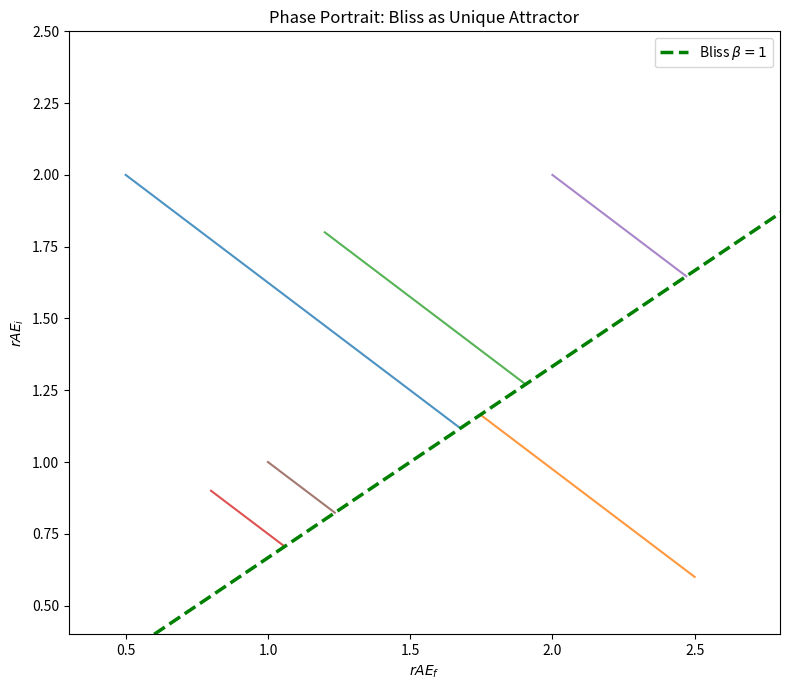

Write the Python code that produced this figure.
"""Figure 10: Phase portrait showing Bliss as unique attractor.

Section X — Global Attractor.
"""

from pathlib import Path

import matplotlib.pyplot as plt
import numpy as np
from scipy.integrate import odeint


def run_simulation(output_dir: Path | None = None) -> Path:
    """Generate phase portrait with Bliss as unique attractor."""
    if output_dir is None:
        try:
            output_dir = Path(__file__).resolve().parent
        except NameError:
            output_dir = Path.cwd()

    output_dir.mkdir(parents=True, exist_ok=True)
    out_path = output_dir / "fig_010_010.png"

    def beta_fn(rAE_f, rAE_c, rAE_i, rAE_t):
        return (rAE_f * rAE_c) / (rAE_i * rAE_t)

    def dynamics(state, t, k_f, k_i, rAE_c, rAE_t):
        rAE_f, rAE_i = state
        b = beta_fn(rAE_f, rAE_c, rAE_i, rAE_t)
        return [k_f * (1 - b), -k_i * (1 - b)]

    rAE_c, rAE_t = 1.0, 1.5
    k_f, k_i = 0.4, 0.3
    t = np.linspace(0, 30, 800)

    inits = [(0.5, 2.0), (2.5, 0.6), (1.2, 1.8), (0.8, 0.9), (2.0, 2.0), (1.0, 1.0)]

    fig, ax = plt.subplots(figsize=(8, 7))
    for rAE_f0, rAE_i0 in inits:
        sol = odeint(dynamics, [rAE_f0, rAE_i0], t, args=(k_f, k_i, rAE_c, rAE_t))
        ax.plot(sol[:, 0], sol[:, 1], alpha=0.8)

    # Bliss manifold
    rAE_i_line = np.linspace(0.4, 2.5, 100)
    rAE_f_bliss = rAE_i_line * rAE_t / rAE_c
    ax.plot(rAE_f_bliss, rAE_i_line, "g--", lw=2.5, label=r"Bliss $\beta=1$")
    ax.set_xlabel(r"$rAE_f$")
    ax.set_ylabel(r"$rAE_i$")
    ax.set_title("Phase Portrait: Bliss as Unique Attractor")
    ax.legend()
    ax.set_xlim(0.3, 2.8)
    ax.set_ylim(0.4, 2.5)
    plt.tight_layout()
    plt.savefig(out_path, dpi=150, bbox_inches="tight")
    plt.close()

    print(f"[VIM FIGURE] Generated: {out_path}")
    return out_path


if __name__ == "__main__":
    run_simulation()
